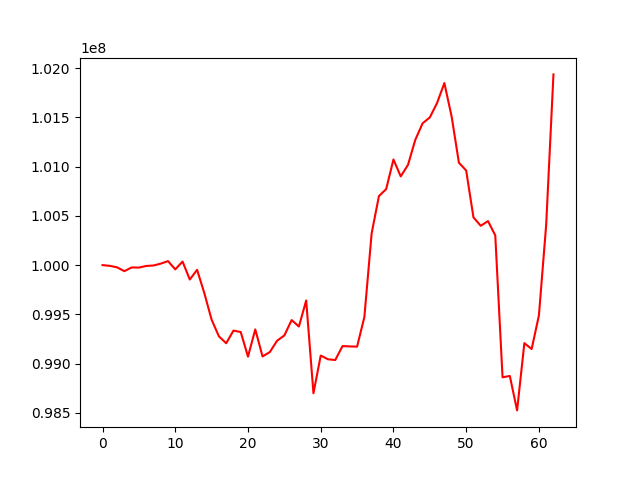

The table this chart was drawn from, first rows:
, 0
0, 100000000
1, 99992723
2, 99977665
3, 99938672
4, 99976343
5, 99975166
6, 99991631
7, 99996264
8, 100014865
9, 100040884
10, 99956810
11, 100035997
12, 99853855
13, 99952598
14, 99714358
15, 99445268
16, 99277353
17, 99206689
18, 99335320
19, 99320972
20, 99071134
21, 99347622
22, 99072955
23, 99117449
24, 99232415
25, 99286359
26, 99442348
27, 99376801
28, 99641541
29, 98699237
30, 99082088
31, 99044395
32, 99036672
33, 99178279
34, 99174604
35, 99172609
36, 99472937
37, 100321813
38, 100700397
39, 100771911
40, 101072367
41, 100900656
42, 101017858
43, 101271358
44, 101438808
45, 101499524
46, 101646574
47, 101848259
48, 101508329
49, 101039487
50, 100960285
51, 100484862
52, 100399354
53, 100446819
54, 100301694
55, 98861293
56, 98874682
57, 98525251
58, 99208137
59, 99148500
... 3 more rows
